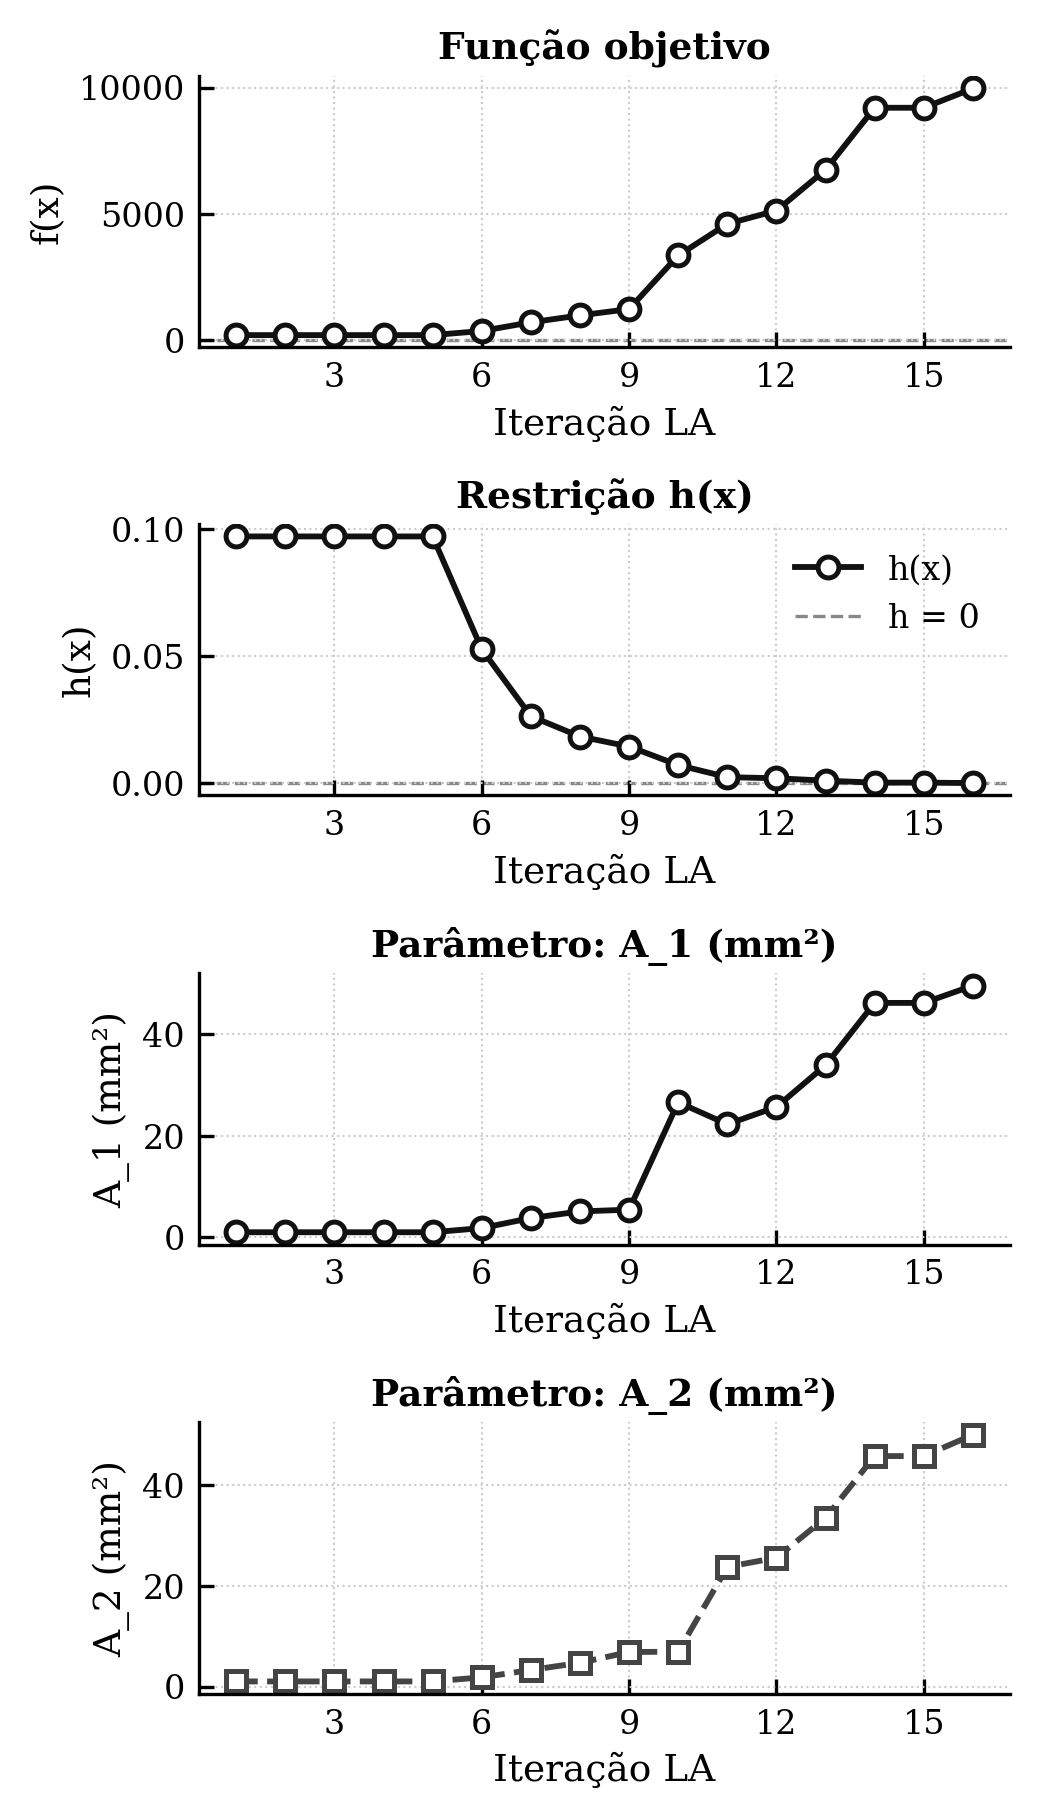

Values plotted in this chart, from the file beside it:
k, f, viab, rho, x_0, x_1, h_0
1, 201, 0.09709, 10.0, 1.1876756387443735e-05, 8.644093476314744e-05, 0.09709
2, 201, 0.09709, 100.0, 1.1876756387443735e-05, 8.644093476314744e-05, 0.09709
3, 201, 0.09709, 1000, 1.1876756387443735e-05, 8.644093476314744e-05, 0.09709
4, 201, 0.09709, 10000, 1.1876756387443735e-05, 8.644093476314744e-05, 0.09709
5, 201, 0.09709, 100000, 1.1876756387443735e-05, 8.644093476314744e-05, 0.09709
6, 364.1, 0.05269, 1000000, 0.008274, 0.008305, 0.05269
7, 707.6, 0.0263, 1000000, 0.02824, 0.02304, 0.0263
8, 981.9, 0.01832, 10000000, 0.04144, 0.03754, 0.01832
9, 1231, 0.01438, 100000000, 0.04498, 0.05913, 0.01438
10, 3352, 0.007065, 100000000, 0.2587, 0.05976, 0.007065
11, 4606, 0.002328, 100000000, 0.215, 0.23, 0.002328
12, 5128, 0.001883, 1000000000, 0.2493, 0.2485, 0.001883
13, 6743, 0.0009532, 10000000000, 0.3323, 0.3286, 0.0009532
14, 9200, 0.0001647, 10000000000, 0.4565, 0.4526, 0.0001647
15, 9200, 0.0001647, 100000000000, 0.4565, 0.4526, 0.0001647
16, 9963, 1.203294371458167e-06, 100000000000, 0.4909, 0.4953, -1.203294371458167e-06
